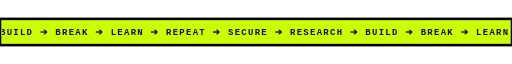
t = 0.00 s
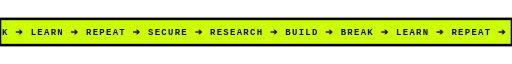
t = 3.00 s
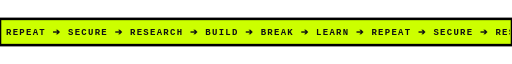
t = 6.00 s
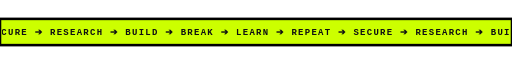
t = 9.00 s

The animated SVG that drew these frames (rendered in a browser with its animation timeline set to each time). Animation: 1 CSS @keyframes rule; frames cover the first 9.00 s, repeats indefinitely.

<svg xmlns="http://www.w3.org/2000/svg" viewBox="0 0 800 45" width="100%" height="45">
  <defs>
    <style>
      @keyframes track-move {
        0% { transform: translateX(0); }
        100% { transform: translateX(-500px); }
      }
      .marquee-track {
        animation: track-move 12s linear infinite;
      }
      .font-mono {
        font-family: 'Fira Code', 'Consolas', 'Courier New', monospace;
      }
    </style>
  </defs>

  <!-- Marquee Background Box -->
  <rect x="0" y="2" width="800" height="41" fill="#CCFF00" stroke="#000000" stroke-width="4" />

  <!-- Clip Container to Keep Marquee Text Inside Bounds -->
  <g clip-path="url(#marquee-clip)">
    <clipPath id="marquee-clip">
      <rect x="4" y="4" width="792" height="37" />
    </clipPath>

    <g class="marquee-track">
      <text x="0" y="27" class="font-mono" font-size="14" font-weight="900" fill="#0F0F12" letter-spacing="2">
        BUILD ➔ BREAK ➔ LEARN ➔ REPEAT ➔ SECURE ➔ RESEARCH ➔ BUILD ➔ BREAK ➔ LEARN ➔ REPEAT ➔ SECURE ➔ RESEARCH ➔ BUILD ➔ BREAK ➔ LEARN ➔ REPEAT ➔ SECURE ➔ RESEARCH ➔
      </text>
    </g>
  </g>
</svg>
